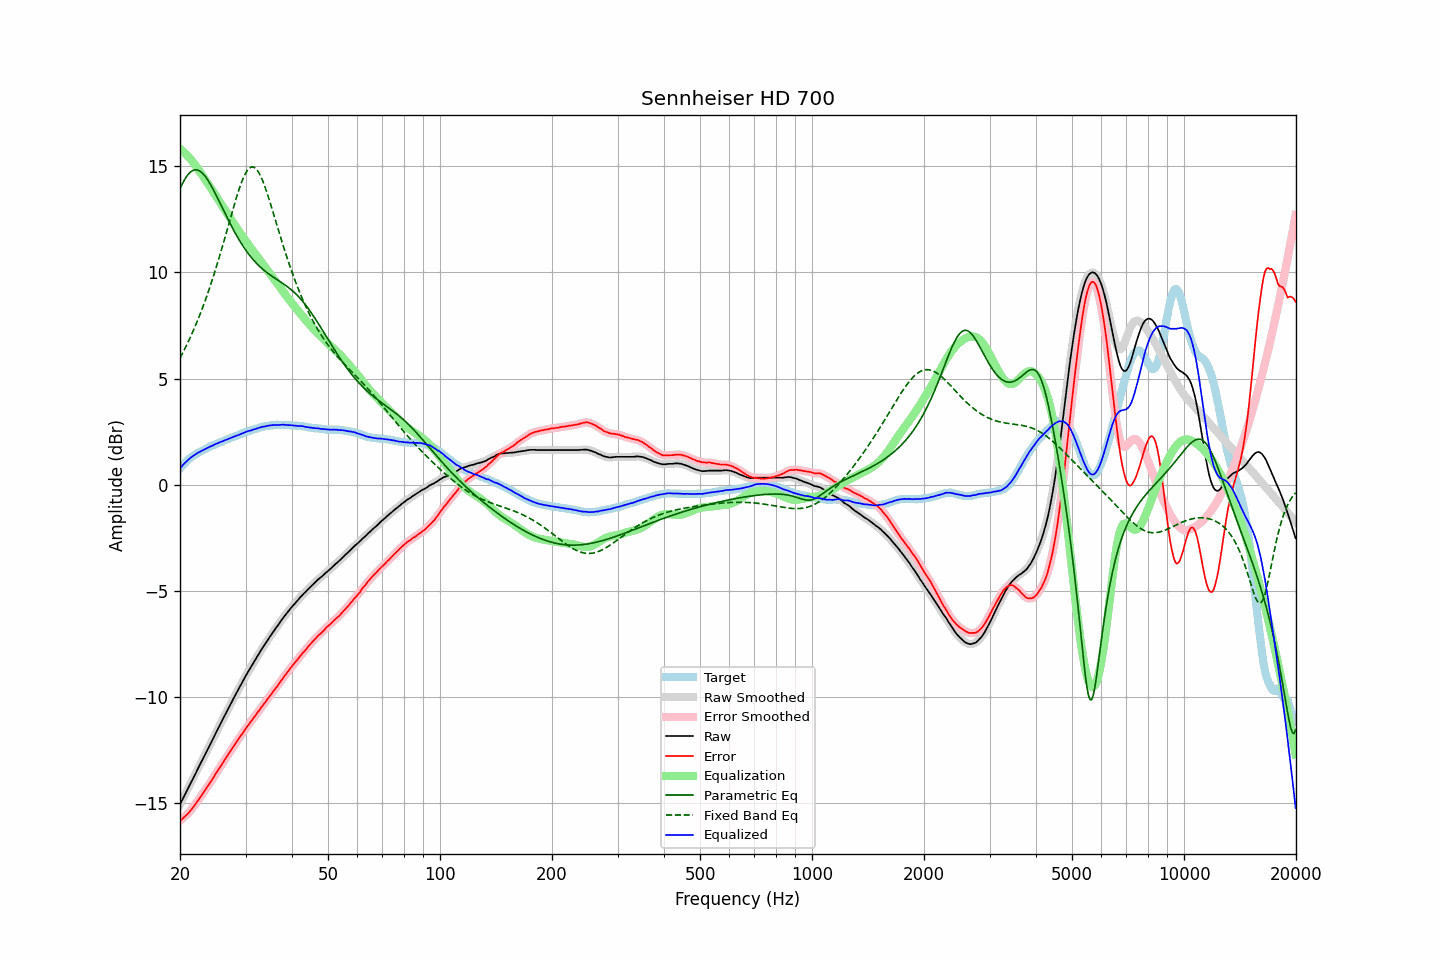

The file beside this chart, header and first rows:
frequency, raw, error, smoothed, error_smoothed, equalization, parametric_eq, fixed_band_eq, equalized_raw, equalized_smoothed, target
20.00, -15.05, -15.83, -15.05, -15.83, 15.83, 13.95, 5.97, 0.77, 0.77, 0.77
20.20, -14.90, -15.77, -14.90, -15.76, 15.76, 14.11, 6.11, 0.86, 0.86, 0.86
20.40, -14.75, -15.70, -14.75, -15.70, 15.70, 14.26, 6.26, 0.95, 0.94, 0.94
20.61, -14.61, -15.62, -14.60, -15.63, 15.63, 14.39, 6.41, 1.02, 1.02, 1.01
20.81, -14.45, -15.56, -14.45, -15.55, 15.55, 14.51, 6.56, 1.10, 1.10, 1.10
21.02, -14.30, -15.49, -14.30, -15.48, 15.47, 14.61, 6.72, 1.17, 1.17, 1.18
21.23, -14.15, -15.40, -14.15, -15.40, 15.39, 14.69, 6.88, 1.24, 1.24, 1.24
21.44, -14.00, -15.30, -14.00, -15.30, 15.30, 14.76, 7.04, 1.30, 1.30, 1.30
21.66, -13.86, -15.21, -13.85, -15.21, 15.21, 14.80, 7.21, 1.35, 1.35, 1.35
21.87, -13.70, -15.10, -13.70, -15.11, 15.11, 14.83, 7.39, 1.41, 1.41, 1.40
22.09, -13.55, -15.00, -13.55, -15.00, 15.00, 14.84, 7.57, 1.45, 1.45, 1.45
22.31, -13.39, -14.89, -13.40, -14.90, 14.89, 14.82, 7.75, 1.50, 1.50, 1.50
22.54, -13.25, -14.79, -13.24, -14.79, 14.78, 14.79, 7.94, 1.54, 1.54, 1.54
22.76, -13.09, -14.67, -13.09, -14.67, 14.67, 14.74, 8.13, 1.58, 1.58, 1.58
22.99, -12.94, -14.56, -12.94, -14.56, 14.56, 14.67, 8.33, 1.62, 1.62, 1.61
23.22, -12.79, -14.45, -12.79, -14.45, 14.45, 14.59, 8.54, 1.66, 1.66, 1.65
23.45, -12.64, -14.34, -12.64, -14.33, 14.34, 14.50, 8.75, 1.70, 1.70, 1.69
23.69, -12.50, -14.23, -12.49, -14.23, 14.23, 14.39, 8.96, 1.73, 1.73, 1.73
23.92, -12.34, -14.11, -12.34, -14.12, 14.11, 14.27, 9.18, 1.77, 1.77, 1.77
24.16, -12.19, -14.01, -12.19, -14.01, 14.00, 14.14, 9.40, 1.81, 1.80, 1.82
24.40, -12.04, -13.89, -12.04, -13.89, 13.88, 14.00, 9.64, 1.84, 1.84, 1.85
24.65, -11.90, -13.77, -11.89, -13.77, 13.77, 13.86, 9.87, 1.87, 1.88, 1.87
24.89, -11.73, -13.63, -11.74, -13.64, 13.65, 13.71, 10.11, 1.92, 1.91, 1.90
25.14, -11.58, -13.52, -11.58, -13.52, 13.53, 13.56, 10.36, 1.95, 1.95, 1.94
25.39, -11.43, -13.40, -11.43, -13.41, 13.41, 13.41, 10.61, 1.98, 1.98, 1.97
25.65, -11.28, -13.30, -11.28, -13.29, 13.29, 13.25, 10.86, 2.01, 2.01, 2.01
25.91, -11.14, -13.17, -11.14, -13.17, 13.17, 13.10, 11.12, 2.04, 2.04, 2.03
26.16, -10.99, -13.05, -10.99, -13.06, 13.06, 12.94, 11.39, 2.07, 2.07, 2.06
26.43, -10.85, -12.95, -10.84, -12.94, 12.94, 12.79, 11.65, 2.09, 2.10, 2.10
26.69, -10.69, -12.83, -10.70, -12.83, 12.82, 12.63, 11.92, 2.13, 2.13, 2.13
26.96, -10.55, -12.71, -10.55, -12.71, 12.71, 12.48, 12.19, 2.16, 2.16, 2.16
27.23, -10.41, -12.60, -10.40, -12.59, 12.59, 12.33, 12.46, 2.19, 2.19, 2.19
27.50, -10.25, -12.48, -10.26, -12.48, 12.48, 12.18, 12.73, 2.22, 2.22, 2.22
27.77, -10.11, -12.35, -10.11, -12.36, 12.36, 12.04, 12.99, 2.25, 2.25, 2.24
28.05, -9.96, -12.25, -9.97, -12.24, 12.25, 11.90, 13.25, 2.28, 2.28, 2.28
28.33, -9.82, -12.13, -9.82, -12.13, 12.13, 11.77, 13.51, 2.31, 2.31, 2.30
28.62, -9.69, -12.02, -9.68, -12.02, 12.02, 11.64, 13.75, 2.33, 2.34, 2.33
28.90, -9.54, -11.92, -9.54, -11.91, 11.91, 11.51, 13.98, 2.37, 2.36, 2.37
29.19, -9.40, -11.80, -9.40, -11.80, 11.80, 11.39, 14.19, 2.39, 2.39, 2.39
29.48, -9.26, -11.70, -9.26, -11.69, 11.69, 11.27, 14.38, 2.43, 2.43, 2.44
29.78, -9.13, -11.58, -9.12, -11.58, 11.58, 11.15, 14.56, 2.46, 2.46, 2.45
30.08, -8.99, -11.47, -8.99, -11.47, 11.48, 11.04, 14.70, 2.49, 2.49, 2.48
30.38, -8.86, -11.37, -8.86, -11.37, 11.37, 10.94, 14.82, 2.52, 2.52, 2.51
30.68, -8.72, -11.27, -8.73, -11.27, 11.27, 10.84, 14.90, 2.54, 2.54, 2.54
30.99, -8.61, -11.17, -8.60, -11.16, 11.16, 10.74, 14.95, 2.56, 2.56, 2.56
31.30, -8.48, -11.06, -8.48, -11.06, 11.06, 10.65, 14.97, 2.58, 2.58, 2.58
31.61, -8.34, -10.96, -8.35, -10.96, 10.96, 10.56, 14.95, 2.61, 2.61, 2.61
31.93, -8.23, -10.86, -8.22, -10.85, 10.85, 10.48, 14.90, 2.63, 2.63, 2.63
32.24, -8.09, -10.74, -8.10, -10.75, 10.75, 10.40, 14.82, 2.66, 2.66, 2.65
32.57, -7.97, -10.66, -7.97, -10.65, 10.65, 10.33, 14.70, 2.68, 2.68, 2.68
32.89, -7.84, -10.55, -7.84, -10.55, 10.55, 10.25, 14.56, 2.71, 2.70, 2.70
33.22, -7.72, -10.45, -7.72, -10.45, 10.45, 10.19, 14.40, 2.72, 2.72, 2.72
33.55, -7.60, -10.34, -7.61, -10.35, 10.34, 10.12, 14.21, 2.74, 2.74, 2.74
33.89, -7.49, -10.25, -7.49, -10.25, 10.24, 10.06, 14.00, 2.75, 2.75, 2.75
34.23, -7.37, -10.15, -7.37, -10.14, 10.14, 10.00, 13.78, 2.77, 2.77, 2.77
34.57, -7.25, -10.04, -7.26, -10.04, 10.04, 9.94, 13.55, 2.79, 2.78, 2.78
34.92, -7.14, -9.94, -7.14, -9.94, 9.94, 9.89, 13.31, 2.80, 2.80, 2.79
35.27, -7.04, -9.85, -7.03, -9.84, 9.84, 9.83, 13.06, 2.80, 2.81, 2.81
35.62, -6.92, -9.73, -6.93, -9.74, 9.74, 9.78, 12.81, 2.81, 2.81, 2.80
35.97, -6.82, -9.63, -6.82, -9.64, 9.63, 9.73, 12.56, 2.81, 2.81, 2.81
... 635 more rows
